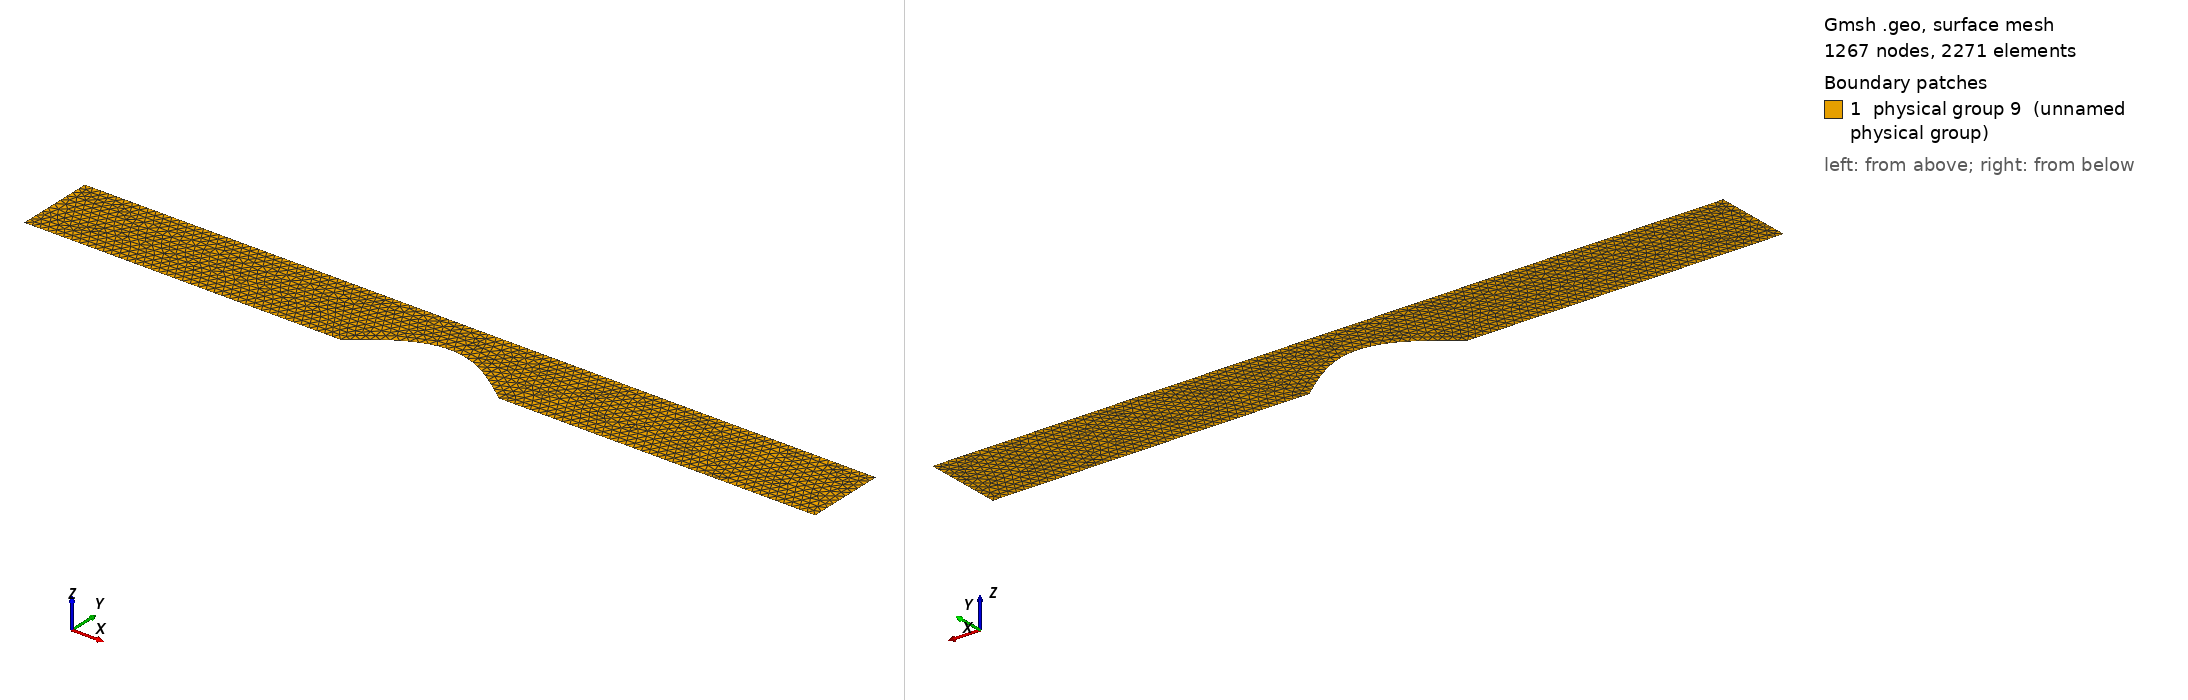

Gmsh geometry script, surface-meshed: 1267 nodes, 2271 surface elements. Boundary patches (legend numbers): 1 physical group 9 (unnamed physical group). Left view from above one corner, right view from below the opposite corner. Legend entries are the model's physical surfaces. The drawing asked Gmsh for element sizes between 1% and 20% of the model's largest extent; the script's own settings can give other sizes.

=== curly_box.geo (drawn) ===
Point(1)={0,0,0};
Point(2)={10,0,0};
Point(3)={10,-1,0};
Point(4)={6,-1,0};
Point(5)={4,-1,0};
Point(6)={0,-1,0};

Line(1)={1,2};
Line(2)={2,3};
Line(3)={3,4};

N=20;
M={4};
For I In {1:N-1}
    x=(I/N);
    pt=newp;
    Point(pt)={6-2*x,-1+0.5*Sin(1*Pi*x),0};
    M[]+={pt};
EndFor

M[]+={5};

Spline(4)=M[];
Line(5)={5,6};
Line(6)={6,1};

Physical Line(1)={1}; //top
Physical Line(2)={2}; //outlet
Physical Line(3)={3,4,5}; //bottom
Physical Line(4)={6}; //inlet

Line Loop(7)={1,2,3,4,5,6};
Plane Surface(8)={7};
Physical Surface(9)={8};

Field[1]=Attractor;
Field[1].EdgesList={3,4,5};

Field[2]=MathEval;
Field[2].F="0.05+0.05*F1";
Background Field=2;
